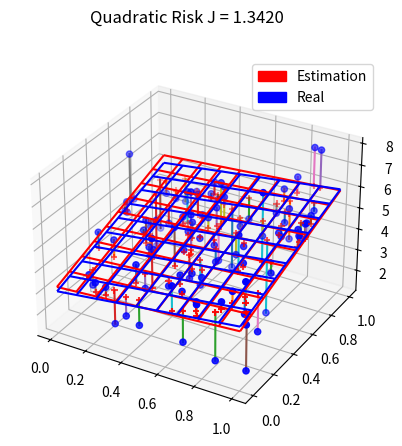

Recreate this plot in Python.
import sys
import argparse
import numpy as np
import matplotlib.pyplot as plt
from matplotlib import animation
import matplotlib.patches as mpatches
from mpl_toolkits.mplot3d import Axes3D

####################
# Fonctions utiles #
####################

def drawInputsInSquare(n):
    """
    Generate n points in the square [0,1] X [0,1]
    as a matrix of size (n,2)
    """
    return np.random.random((n,2))

def addConstantInput(X):
    """
    This function returns a copy of X with an extra column full of ones
    """
    n,m = X.shape
    X2 = np.zeros((n,m+1))
    X2[:,:-1] = X
    X2[:,-1] = np.ones(n)
    return np.asmatrix(X2)
    
def drawOutput(X, theta, sigmae):
    """
    Generate outputs for inputs in matrix X
    using model provided by theta = [theta0, theta1, theta2]
    and a normal white noise of standard deviation sigmae
    """
    n = X.shape[0]
    theta = np.asmatrix(theta).reshape((3,1))
    Y = X * theta + np.random.normal(0,sigmae, size = (n,1))
    return Y

def drawModel(ax, theta, c):
    """
    Draw the plane of predictions for parameters theta
    """
    theta = np.asarray(theta)
    x = np.linspace(0, 1, 10)
    y = np.linspace(0, 1, 10)
    X, Y = np.meshgrid(x, y)
    Z = theta[0]*X+theta[1]*Y+theta[2]
    return ax.plot_wireframe(X, Y, Z, rstride=1, cstride=1, color = c)

def quadraticRisk(Y1,Y2):
    """
    Compute the quadratic risk between two outputvectors of same dimension
    """
    assert(Y1.shape == Y2.shape)
    n = Y1.shape[0]
    D = Y1 - Y2
    return 1./n * (D.T * D)[0,0]

def compareModels(realTheta, estTheta, X, realY):
    """
    Draw the estimated and real models (i.e. plane)
    - realTheta and estTheta are 3-arrays of type [theta0, theta1, theta2]
    - If inputs X and outputs realY are provided, real points and estimated points (for the same inputs) are also drawn. Empirical risk is returned.
    """
    fig = plt.figure()
    ax = fig.add_subplot(111, projection='3d')
    drawModel(ax, realTheta, 'blue')
    drawModel(ax, estTheta, 'red')
    risk = None
    if(not(X is None) and not(realY is None)):
       ax.scatter(np.asarray(X[:,0]), np.asarray(X[:,1]), np.asarray(realY), c = 'blue', marker = 'o')
       estY = X * np.asmatrix(np.reshape(estTheta, (3,1)))
       risk = quadraticRisk(realY, estY)
       plt.suptitle("Quadratic Risk J = {:.4f}".format(risk))
       ax.scatter(np.asarray(X[:,0]), np.asarray(X[:,1]), np.asarray(estY), c = 'red', marker = '+')

       X = np.asarray(X)
       n = X.shape[0]
       realY = np.asarray(realY).reshape(n)
       estY = np.asarray(estY).reshape(n) 
       for (x,yr,yp) in zip(X,realY,estY):
          ax.plot([x[0], x[0]], [x[1], x[1]], [yr, yp], label = 'red')
       print("Quadratic Risk J = {:.4f}".format(risk))
       
    blue_patch = mpatches.Patch(color='blue', label='Real')
    red_patch = mpatches.Patch(color='red', label='Estimation')
    plt.legend(handles=[red_patch, blue_patch])
    plt.draw()
    return risk

def testRegressor(realTheta, n, sigmae, regressor, inputGenerator):
    '''
    Estimate a regressor on n samples (provided by function regressor)
    whose input are drawn from generator function inputGenerator
    and whose output is drawn from model (realTheta, sigmae)
    Then graphically shows the result of estimation.
    '''
    Xtrain = inputGenerator(n)
    Xtrain = addConstantInput(Xtrain)
    Ytrain = drawOutput(Xtrain, realTheta, sigmae)
    theta = regressor(Xtrain,Ytrain)
    risk = compareModels(realTheta, theta, Xtrain, Ytrain)
   
def drawTrainAndTestEmpiricalRisk(nSamples, sigmas, Jtrain, Jtest):
    """
    Draws colormaps of square roots of two empirical risks, one computed on a train dataset, the other on a test dataset
    Risks must be computed for each couple of (number of samples, value of error standard deviation
    Vector nSamples contains the set of number of samples
    Vector sigmas contains the set of values of error standard deviation
    Sizes of matrices Jtrain and Jtest must be compatible with vectors nSamples and sigmas
      - Number of rows of Jtrain and Jtest must be equal to the length of sigmas
      - Number of columns of Jtrain and Jtest must be equal to the length of nSamples
    """
    XX,YY = np.meshgrid(nSamples,sigmas)
    fig, axarr = plt.subplots(2, sharex=True)
    maxJ = np.sqrt(np.mean(Jtrain)) * 10.
    plt.subplot(2, 1, 1)
    plt.pcolor(XX,YY,np.sqrt(Jtrain),vmin=0, vmax=maxJ)
    plt.colorbar()    
    plt.title('Square root of empirical risk of train data set')
    plt.subplot(2, 1, 2)
    plt.pcolor(XX,YY,np.sqrt(Jtest),vmin=0, vmax=maxJ)
    plt.colorbar()    
    plt.title('Square root of empirical risk of test data set')
    plt.draw()
    
def drawInputsAlmostAligned(n, alignmentFactor = 0.1):
    """
    Draws n points almost aligned on the first diagonal
    alignmentFactor is an alignment factor. alignmentFactor = 0 gives perfectly aligned points.
    """
    alpha = np.pi/4
    ca = np.cos(alpha); sa = np.sin(alpha)
    A = (np.random.random((n,2)) - 0.5)
    B = A * np.matrix([[1., 0.], [0., alignmentFactor]])
    X = B * np.matrix([[ca, sa], [-sa, ca]]) + np.array([0.5,0.5])
    return X

def plotFilterState(theta, sigmas):
    '''
    Plot the three estimated theta coefficients as function of time.
    - theta must be a matrix of size (3,n) where i-th column contains estimated parameters at i-th iteration.
    - sigmas must be a matrix of size (3,n) where i-th column contains estimated variances of each parameter at i-th iteration.
    Covariances contained in sigmas are used to draw confidence intervals of 95% around expected parameter values mu, 
    equal to [ mu - 2*sigma, mu + 2*sigma].
    '''
    fig = plt.figure()
    n = theta.shape[1]
    for i in range(3):
      plt.subplot(3,1,i+1)
      plt.plot(theta[i,:],'r')
      intervalTop = theta[i,:] + 2 * sigmas[i,:]
      intervalBottom = theta[i,:] - 2 * sigmas[i,:]
      plt.fill_between(range(n), intervalBottom, intervalTop, facecolor = 'lightgray')
      
      plt.plot(intervalTop,'--')
      plt.plot(intervalBottom,'--')
      plt.xlabel('$\\theta_{}$'.format(i))
      ymean = np.mean(theta[i,:])
      sigmaMean = np.median(sigmas[i,:])
      axes = plt.gca()
      axes.set_ylim([ymean - 4 * sigmaMean, ymean + 4 * sigmaMean])

def drawOutputWithDrift(X, theta0, sigmae, sigmac):
    """
    Generate outputs for inputs in matrix X with drift in the model coefficients
    model coefficients are initialized with theta0 and then
    drift with a normal white noise of standard deviation sigmac
    output has an additive normal white noise of standard deviation sigmae

    Returns (Y,theta)
    Y is a n-column vector containing the outputs (n is the number of lines of X)
    theta is a nx3 matrix where line i gives the parameters used to generate Y[i]
    """
    n = X.shape[0]
    X = np.asarray(X)
    theta = np.zeros((n,3))
    for i in range(0,n):
        theta[i,:] = theta0
        if(sigmac > 0.):
            theta0 += np.random.normal(0, sigmac, size = 3)
    Y = np.sum(X * theta,1) + np.random.normal(0,sigmae, size = (n,))
    Y = np.reshape(Y,(n,1))
    return (Y, theta)

def evaluateRegressor(regressor,inputGenerator,realTheta,sigmas,nSamples):
    Jtrain = np.zeros((len(sigmas),len(nSamples)))
    Jtest = np.zeros((len(sigmas),len(nSamples)))
    K = 20
    nTest = 1000

    for k in range(K):
      print("Pass {}/{}      \r".format(k+1,K), end='')
      Xtest = drawInputsInSquare(nTest)
      Xtest = addConstantInput(Xtest)
      for i,sigma in enumerate(sigmas):
        Ytest = drawOutput(Xtest, realTheta, sigma)
        for j,n in enumerate(nSamples):
           Xtrain = inputGenerator(n)
           Xtrain = addConstantInput(Xtrain)
           Ytrain = drawOutput(Xtrain, realTheta, sigma)
           theta = regressor(Xtrain,Ytrain)
           Jtrain[i,j] += quadraticRisk(Ytrain, Xtrain * theta)
           Jtest[i,j] += quadraticRisk(Ytest, Xtest * theta)
    Jtrain /= K
    Jtest /= K   
    drawTrainAndTestEmpiricalRisk(nSamples, sigmas, Jtrain, Jtest)
      
####################
# Code à compléter #
####################

# Question 1.2

def computeOLS(X,Y):
    '''
    Return the standard OLS estimator computed from X and Y
    '''
    thetaOLS = (X.T*X).I*X.T*Y
    return thetaOLS

def testSimpleOLS(n, sigmae):
    print('Question 1.2: Simple OLS')
    realTheta = np.array([1,2,3])
    testRegressor(realTheta,n,sigmae,computeOLS, drawInputsInSquare)
# Question 1.3

def evaluateSimpleOLS():
    print('Question 1.3: Simple OLS')
    realTheta = np.matrix([1,2,3]).T
    sigmas = np.arange(0.5,30,0.5)
    nSamples = np.arange(3,20,1)
    evaluateRegressor(computeOLS, drawInputsInSquare, realTheta, sigmas, nSamples)
    
# Question 1.5           

def testSimpleOLSWithAlignedPoints(n, sigmae, alignmentFactor):
    print('Question 1.5: Simple OLS with almost aligned input points')
    def drawInput(X): return drawInputsAlmostAligned(X,alignmentFactor)
    realTheta = np.matrix([1,2,3]).T
    sigmas = np.arange(0.5, 30, 0.5)
    nSamples = np.arange(3, 20, 1)    
    testRegressor(realTheta, n, sigmae, computeOLS, drawInput)
    evaluateRegressor(computeOLS, drawInput, realTheta, sigmas, nSamples)
    

# Question 2.11
def computeRidge(lambdaFactor,X,Y):
    n=X.shape[1]
    theta = (X.T*X+lambdaFactor*np.eye(n)).I*X.T*Y
    return theta

def testRidgeRegression(n, sigmae, alignmentFactor, lambdaFactor):
    print('Ridge regression with almost aligned input points')
    def drawInput(X): return drawInputsAlmostAligned(X,alignmentFactor)
    def ridgeRegression(X,Y): return computeRidge(lambdaFactor,X,Y)

    realTheta = np.array([1,2,3])
    sigmas = np.arange(0.5, 30, 0.5)
    nSamples = np.arange(3, 20, 1)    
    testRegressor(realTheta, n, sigmae, computeOLS, drawInput)
    testRegressor(realTheta, n, sigmae, ridgeRegression, drawInput)
    evaluateRegressor(computeOLS, drawInput, realTheta, sigmas, nSamples)
    evaluateRegressor(ridgeRegression, drawInput, realTheta, sigmas, nSamples)


# Question 3.14

class Filter:
    def __init__(self, sigma0):
       '''
       Constructor of a Kalman fitler for recursive least square
       - self is a reference to the current object ("self" in Python is like "this" in Java)
       - Each state component is supposed to be known with an uncertainty given by the same initial standard deviation sigma0.
       '''
       self.state = 0
       self.P = 0
       
    def update(self, y, x, sigmaY):
       '''
       Function called to update the filter state when a new observation (x,y) is received.
       - self is a reference to the current object ("self" in Python is like "this" in Java)
       - sigmaY is the standard deviation of the observation noise.
       '''
       self.state = 0
       self.P = 0

    def integrate(self, Q):
       '''
       Function called to integrate the filter state every second.
       - self is a reference to the current object ("self" in Python is like "this" in Java)
       - Q is a square matrix containing the state noise integrated over one second
       '''
       self.state = 0
       self.P = 0
    
def testRecursiveLeastSquare(n, sigmae):
    print('Recursive Least Square')
    
    realTheta = np.matrix([1. , 2., 3.]).T
    Xtrain = drawInputsInSquare(n)
    Xtrain = addConstantInput(Xtrain)
    Ytrain = drawOutput(Xtrain, realTheta, sigmae)
    
    thetaEst = np.zeros((3,n))
    sigmaEst = np.zeros((3,n))
    filter = Filter(1.E3)
    
    for t in range(n):
       filter.update(Ytrain[t], Xtrain[t,:], sigmae)
       thetaEst[:,t] = np.reshape(filter.state,3)
       sigmaEst[:,t] = np.sqrt(np.diag(filter.P))

    plotFilterState(thetaEst, sigmaEst)
    
    thetaOLS = computeOLS(Xtrain,Ytrain)
    print("Final state : {}".format(filter.state.T))
    print("OLS estimate: {}".format(thetaOLS.T))

# Question 3.15

def testKalman(n, sigmae, sigmac):
    print('Kalman filter with integration')
    
    theta0 = np.array([1., 2., 3.])
    Xtrain = drawInputsInSquare(n)
    Xtrain = addConstantInput(Xtrain)
    Ytrain, theta = drawOutputWithDrift(Xtrain, theta0, sigmae, sigmac)
    thetaEst = np.zeros((3,n))
    sigmaEst = np.zeros((3,n))
    filter = Filter(1.E3)
    Q = np.eye(3) * (sigmac ** 2)

    for t in range(n):
       filter.integrate(Q)
       filter.update(Ytrain[t], Xtrain[t,:], sigmae)
       thetaEst[:,t] = np.reshape(filter.state,3)
       sigmaEst[:,t] = np.sqrt(np.diag(filter.P))

    plotFilterState(thetaEst, sigmaEst)
    
    thetaOLS = computeOLS(Xtrain,Ytrain)
    print("Final real state     : {}".format(theta[-1,:]))
    print("Final estimated state: {}".format(filter.state.T))
    print("OLS estimate         : {}".format(thetaOLS.T))
  

########
# Main #
########

def main():
        
    parser = argparse.ArgumentParser()
    parser.add_argument("--test", type=int, default = 1,
	            help="procedure to run")
    parser.add_argument("--n", type=int, default = 100,
	            help="number of generated samples")
    parser.add_argument("--sigma", type=float, default = 1.,
	            help="standard deviation of error")
    parser.add_argument("--alignment", type=float, default = 0.1,
	            help="alignment factor")
    parser.add_argument("--lambda", type=float, default = 1.,
	            help="lambda factor")
    parser.add_argument("--drift", type=float, default = 1.,
	            help="model coefficient drift (standard deviation)")
    args = parser.parse_args()
    
    if(args.test == 1):
        testSimpleOLS(args.n, args.sigma)
    elif(args.test == 2):
        evaluateSimpleOLS()
    elif(args.test == 3):
        testSimpleOLSWithAlignedPoints(args.n, args.sigma, args.alignment)
    elif(args.test == 4):
        testRidgeRegression(args.n, args.sigma, args.alignment, getattr(args, 'lambda'))
    elif(args.test == 5):
        testRecursiveLeastSquare(args.n, args.sigma)
    elif(args.test == 6):
        testKalman(args.n, args.sigma, args.drift)
    plt.show()
if __name__ == "__main__":
    main()
